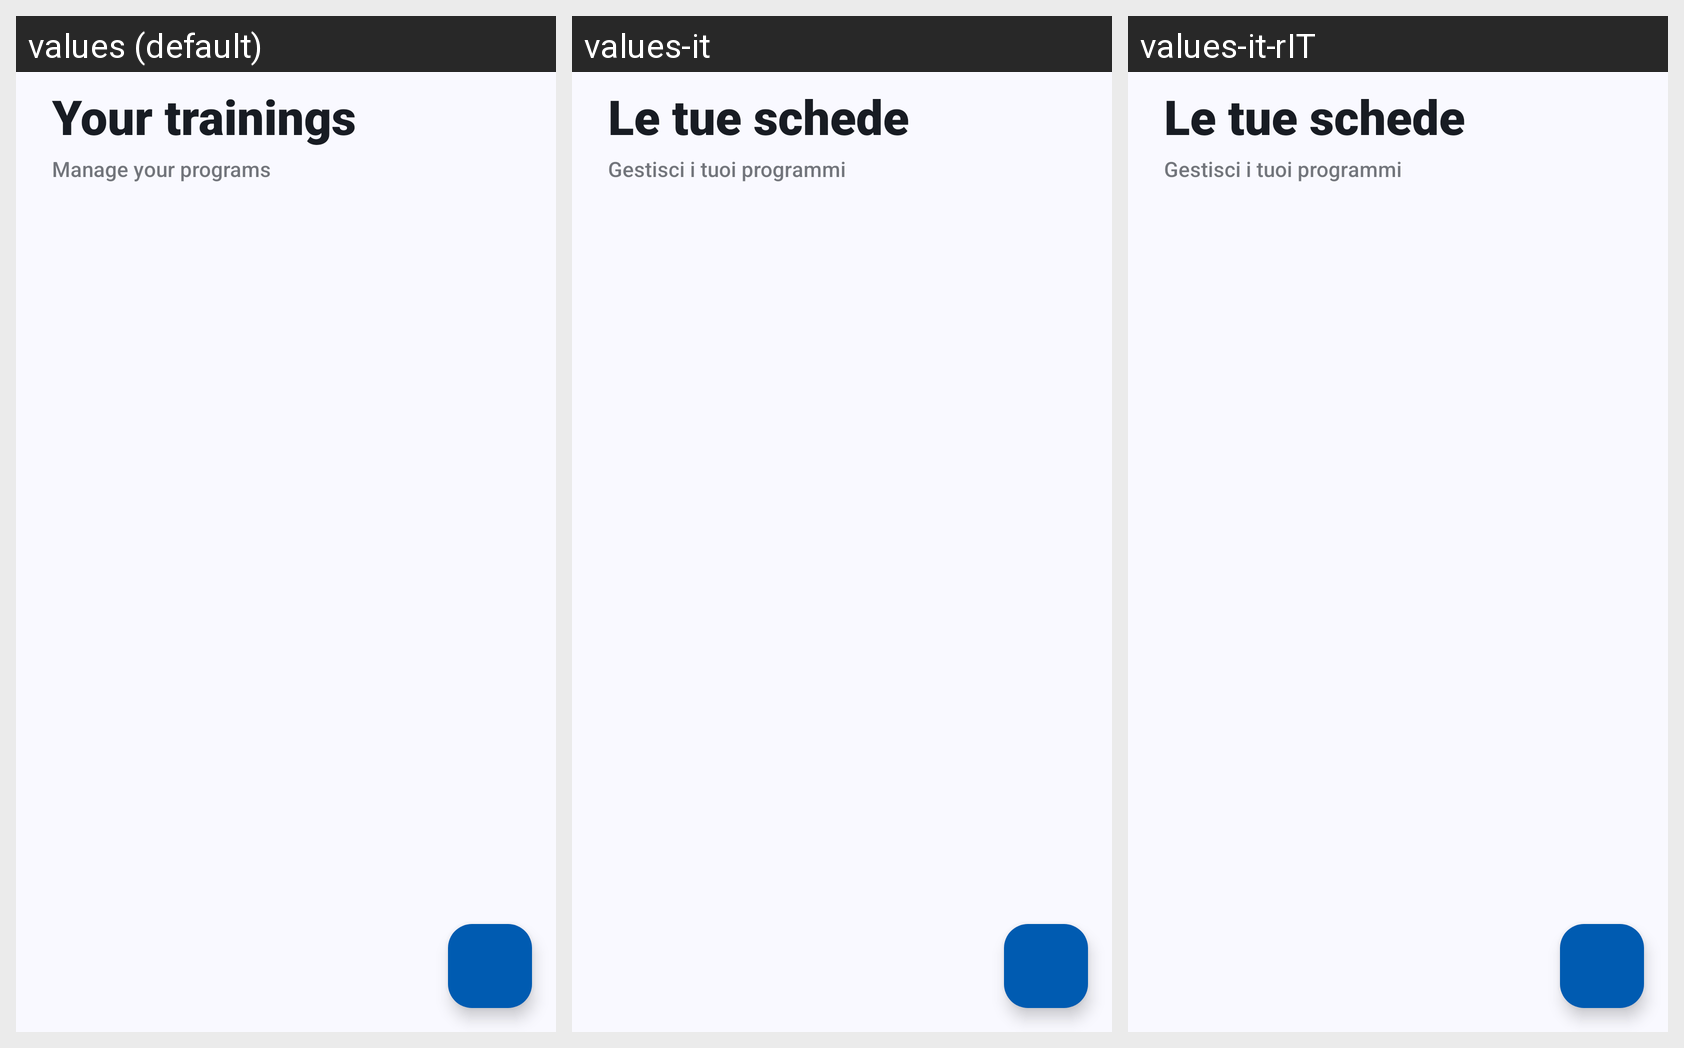

Here is an Android app screen in its default locale and in the app's own translations. Write out the translated-string differences for the strings that appear on this screen.
Android screen res/layout/fragment_trainings.xml rendered under 3 locales, left to right: values (default), values-it, values-it-rIT. Device: Nexus 5 (rendered at 1080×1920; each locale shown at half size, 540×960, under a caption strip naming it); theme Theme.PushApp.
Strings drawn on this screen, with the default value and each locale's value (text and hints the layout hard-codes, and strings that could not be matched under every locale, appear in the picture but are not listed):

your_trainings
  values: Your trainings
  values-it: Le tue schede
  values-it-rIT: Le tue schede

manage_your_programs
  values: Manage your programs
  values-it: Gestisci i tuoi programmi
  values-it-rIT: Gestisci i tuoi programmi  [from values-it]
